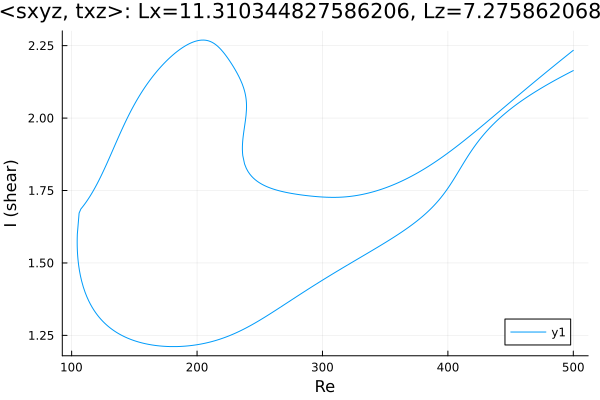

Data behind this chart, as committed beside it:
Re, shear
500.0, 2.164
499, 2.162
497.6, 2.159
496.2, 2.156
494.8, 2.152
493.4, 2.149
492, 2.146
491.7, 2.145
490.3, 2.142
488.9, 2.139
487.5, 2.135
486.1, 2.132
484.6, 2.129
483.2, 2.125
481.8, 2.122
480.4, 2.118
479, 2.115
477.6, 2.111
476.2, 2.108
474.7, 2.104
473.3, 2.1
471.9, 2.097
470.5, 2.093
469.1, 2.089
467.7, 2.085
466.3, 2.081
464.8, 2.077
463.4, 2.073
462, 2.069
460.6, 2.065
459.2, 2.061
457.8, 2.057
456.4, 2.052
454.9, 2.048
453.5, 2.043
452.1, 2.039
450.7, 2.034
449.3, 2.029
448.8, 2.027
447.4, 2.022
446, 2.017
444.5, 2.012
443.1, 2.007
441.7, 2.001
440.3, 1.996
438.9, 1.99
437.5, 1.984
436.1, 1.978
434.6, 1.972
433.2, 1.966
431.8, 1.959
430.4, 1.952
429, 1.945
427.6, 1.938
426.2, 1.93
424.7, 1.923
423.3, 1.915
421.9, 1.906
420.5, 1.898
419.1, 1.889
... 656 more rows
